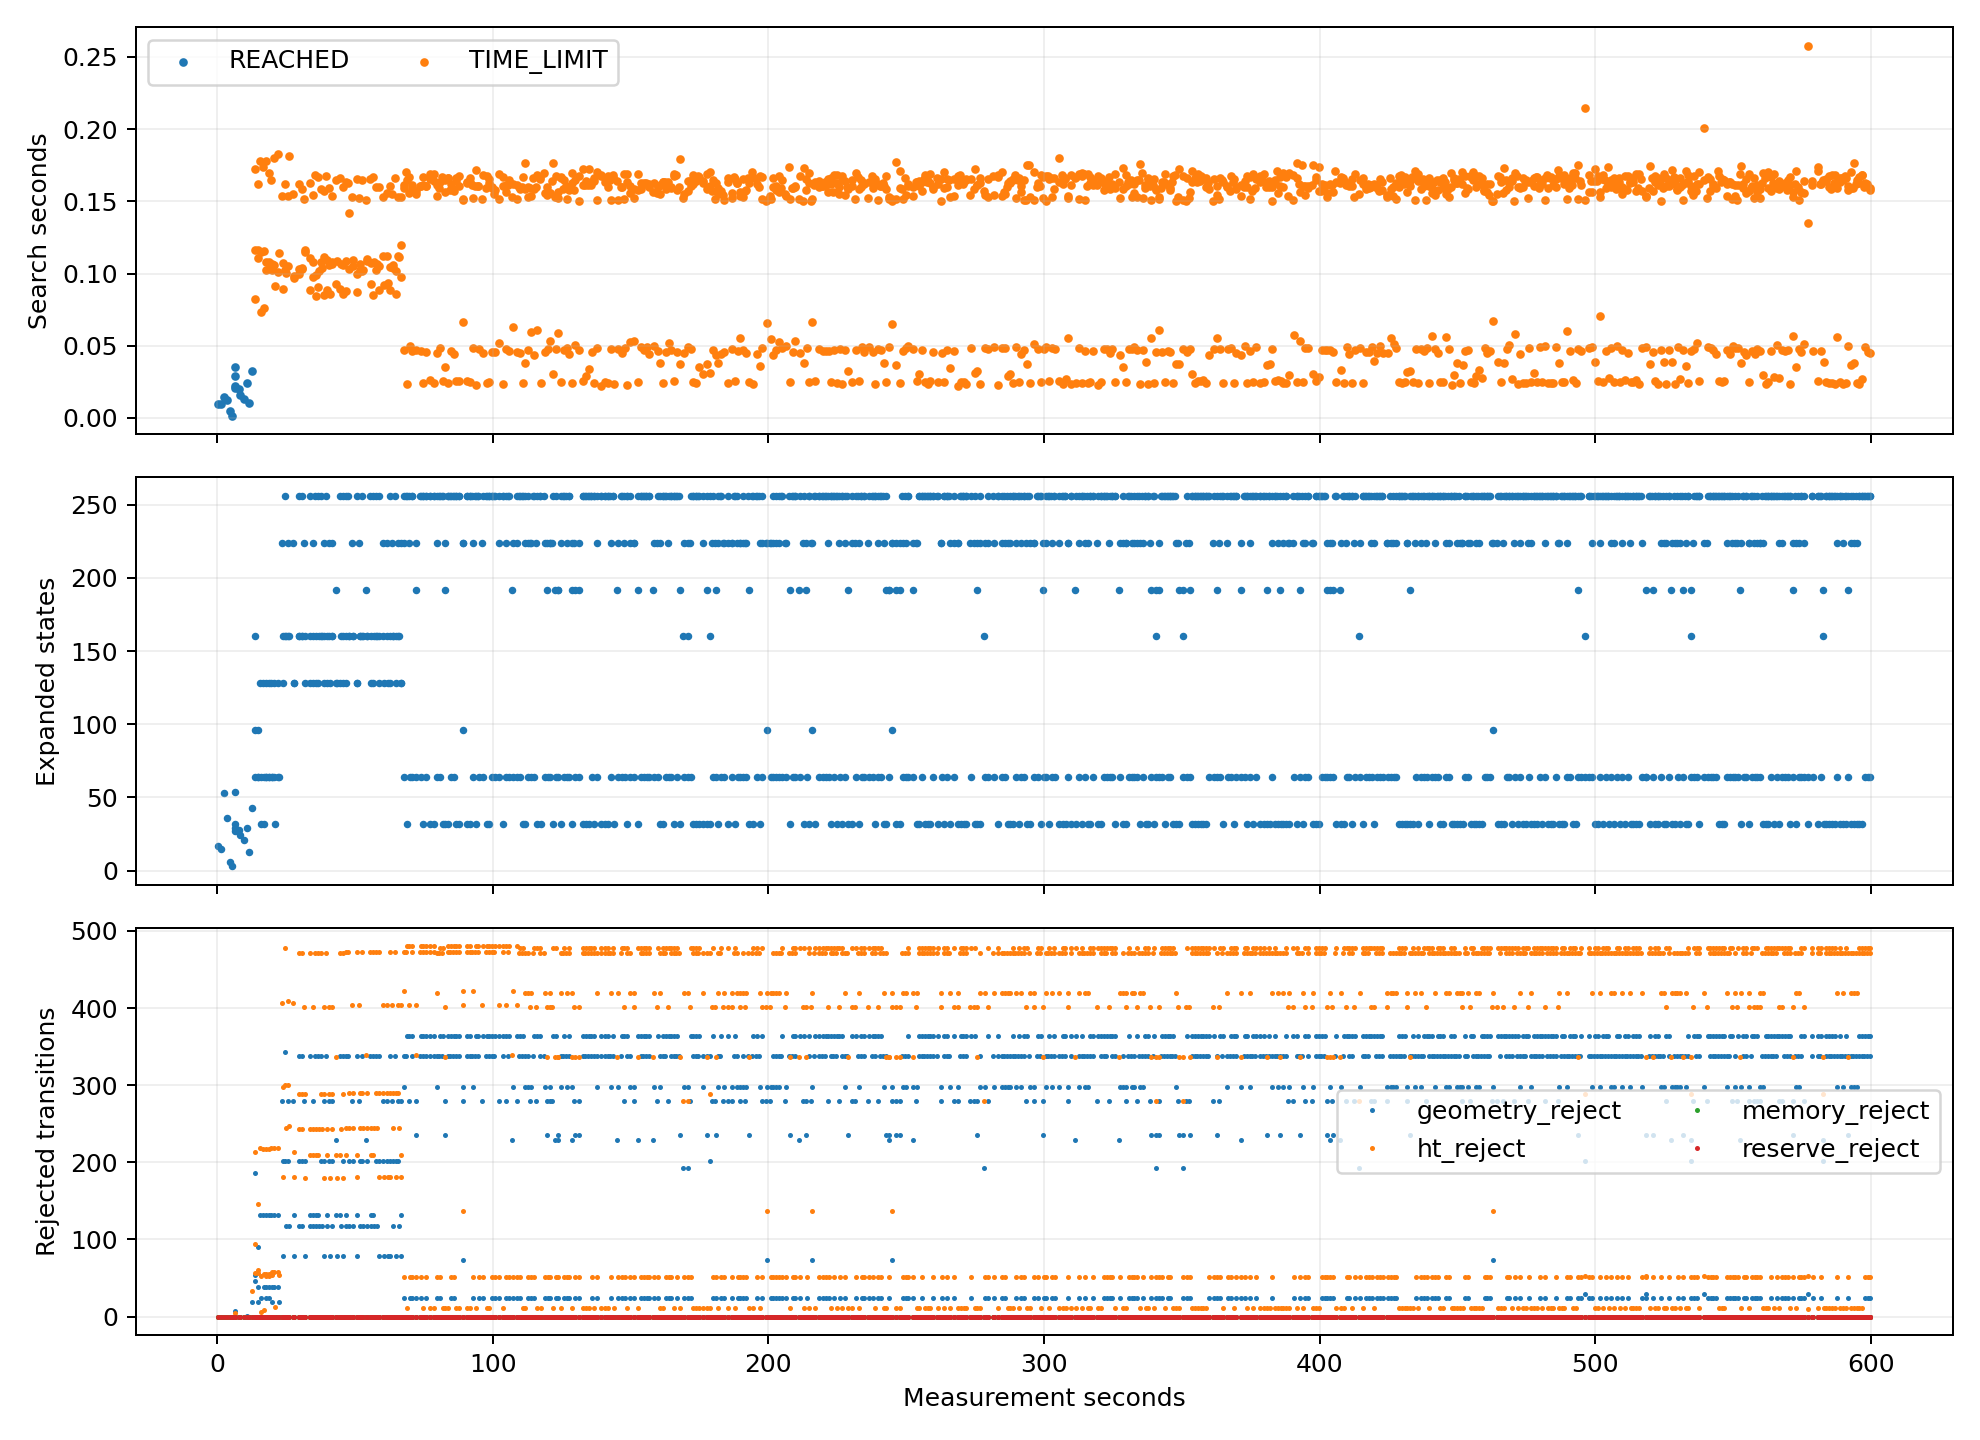

Values plotted in this chart, from the file beside it:
target, goal, gain, recovery, backtrack, ht_stamp, termination, elapsed_s, budget_s, expanded, expansion_limit, geometry_queries, geometry_s, geometry_reject, ht_reject, memory_reject, reserve_reject, wall_time, t_s
5260, (3.150000,0.750000), 0.0, 0.0, 0.0, 1792340888, REACHED, 0.009444, 0.15, 17.0, 8000, 833.0, 0.008314, 0.0, 0.0, 0.0, 0.0, 1792340888, 0.3764
5260, (3.150000,0.750000), 0.0, 0.0, 0.0, 1792340889, REACHED, 0.009495, 0.15, 15.0, 8000, 729.0, 0.008594, 0.0, 0.0, 0.0, 0.0, 1792340890, 1.554
5260, (3.150000,0.750000), 0.0, 0.0, 0.0, 1792340890, REACHED, 0.01476, 0.15, 53.0, 8000, 2705, 0.01282, 0.0, 0.0, 0.0, 0.0, 1792340891, 2.513
5260, (3.150000,0.750000), 0.0, 0.0, 0.0, 1792340891, REACHED, 0.01207, 0.15, 36.0, 8000, 1821, 0.01011, 0.0, 0.0, 0.0, 0.0, 1792340892, 3.563
5260, (3.150000,0.750000), 0.0, 0.0, 0.0, 1792340892, REACHED, 0.004635, 0.15, 6.0, 8000, 261.0, 0.004418, 0.0, 0.0, 0.0, 0.0, 1792340893, 4.597
5260, (3.150000,0.750000), 0.0, 0.0, 0.0, 1792340892, REACHED, 0.001483, 0.15, 3.0, 8000, 105.0, 0.001394, 0.0, 0.0, 0.0, 0.0, 1792340894, 5.5
6558, (2.550000,4.650000), 41.0, 0.0, 0.0, 1792340893, REACHED, 0.02049, 0.15, 27.0, 8000, 1353, 0.01894, 0.0, 0.0, 0.0, 0.0, 1792340895, 6.568
6359, (2.850000,4.050000), 31.0, 0.0, 0.0, 1792340893, REACHED, 0.02198, 0.15, 29.0, 8000, 1457, 0.02046, 0.0, 0.0, 0.0, 0.0, 1792340895, 6.59
6459, (2.850000,4.350000), 24.0, 0.0, 0.0, 1792340893, REACHED, 0.02934, 0.15, 32.0, 8000, 1613, 0.02732, 0.0, 0.0, 0.0, 0.0, 1792340895, 6.619
6358, (2.550000,4.050000), 17.0, 0.0, 0.0, 1792340893, REACHED, 0.03536, 0.15, 54.0, 8000, 2740, 0.03331, 7.0, 5.0, 0.0, 0.0, 1792340895, 6.655
6558, (2.550000,4.650000), 45.0, 0.0, 0.0, 1792340894, REACHED, 0.02005, 0.15, 28.0, 8000, 1405, 0.0187, 0.0, 0.0, 0.0, 0.0, 1792340896, 7.904
6558, (2.550000,4.650000), 46.0, 0.0, 0.0, 1792340895, REACHED, 0.01556, 0.15, 24.0, 8000, 1197, 0.01467, 0.0, 0.0, 0.0, 0.0, 1792340896, 8.449
6538, (2.550000,4.650000), 18.0, 0.0, 0.0, 1792340896, REACHED, 0.01331, 0.15, 21.0, 8000, 1041, 0.01257, 0.0, 0.0, 0.0, 0.0, 1792340898, 9.695
6538, (2.550000,4.650000), 19.0, 0.0, 0.0, 1792340897, REACHED, 0.02415, 0.15, 29.0, 8000, 1457, 0.02302, 1.0, 0.0, 0.0, 0.0, 1792340899, 10.73
6538, (2.550000,4.650000), 21.0, 0.0, 0.0, 1792340899, REACHED, 0.0106, 0.15, 13.0, 8000, 625.0, 0.01013, 0.0, 0.0, 0.0, 0.0, 1792340900, 11.66
6538, (2.550000,4.650000), 0.0, 0.0, 0.0, 1792340899, REACHED, 0.03224, 0.15, 43.0, 8000, 2079, 0.03078, 19.0, 33.0, 0.0, 0.0, 1792340901, 12.68
5172, (6.750000,0.450000), 31.0, 0.0, 0.0, 1792340900, TIME_LIMIT, 0.1724, 0.15, 160.0, 8000, 7559, 0.1665, 186.0, 214.0, 0.0, 0.0, 1792340902, 13.74
5272, (6.750000,0.750000), 27.0, 0.0, 0.0, 1792340900, TIME_LIMIT, 0.08217, 0.07755, 64.0, 8000, 3139, 0.07953, 46.0, 57.0, 0.0, 0.0, 1792340902, 13.82
5459, (2.850000,1.350000), 0.0, 1.0, 1.0, 1792340900, TIME_LIMIT, 0.1166, 0.09534, 96.0, 8000, 4729, 0.1128, 54.0, 94.0, 0.0, 0.0, 1792340902, 13.94
3072, (6.750000,0.150000), 49.0, 0.0, 0.0, 1792340900, TIME_LIMIT, 0.1618, 0.15, 96.0, 8000, 4548, 0.1577, 90.0, 146.0, 0.0, 0.0, 1792340903, 14.78
3172, (6.750000,0.450000), 32.0, 0.0, 0.0, 1792340900, TIME_LIMIT, 0.116, 0.08815, 64.0, 8000, 3153, 0.1133, 39.0, 60.0, 0.0, 0.0, 1792340903, 14.9
3459, (2.850000,1.350000), 0.0, 1.0, 1.0, 1792340900, TIME_LIMIT, 0.1105, 0.07209, 64.0, 8000, 3259, 0.108, 19.0, 57.0, 0.0, 0.0, 1792340903, 15.01
3072, (6.750000,0.150000), 50.0, 0.0, 0.0, 1792340902, TIME_LIMIT, 0.1777, 0.15, 128.0, 8000, 5962, 0.1733, 132.0, 219.0, 0.0, 0.0, 1792340904, 15.73
3172, (6.750000,0.450000), 33.0, 0.0, 0.0, 1792340902, TIME_LIMIT, 0.07307, 0.07225, 32.0, 8000, 1663, 0.07113, 0.0, 6.0, 0.0, 0.0, 1792340904, 15.8
3459, (2.850000,1.350000), 0.0, 1.0, 1.0, 1792340902, TIME_LIMIT, 0.1147, 0.09912, 64.0, 8000, 3242, 0.112, 24.0, 52.0, 0.0, 0.0, 1792340904, 15.91
3072, (6.750000,0.150000), 51.0, 0.0, 0.0, 1792340904, TIME_LIMIT, 0.1739, 0.15, 128.0, 8000, 5968, 0.1694, 132.0, 217.0, 0.0, 0.0, 1792340905, 16.73
3172, (6.750000,0.450000), 33.0, 0.0, 0.0, 1792340904, TIME_LIMIT, 0.1154, 0.07609, 64.0, 8000, 3153, 0.1125, 39.0, 55.0, 0.0, 0.0, 1792340905, 16.85
3459, (2.850000,1.350000), 0.0, 1.0, 1.0, 1792340904, TIME_LIMIT, 0.07583, 0.0606, 32.0, 8000, 1662, 0.0738, 0.0, 9.0, 0.0, 0.0, 1792340905, 16.92
3072, (6.750000,0.150000), 51.0, 0.0, 0.0, 1792340905, TIME_LIMIT, 0.178, 0.15, 128.0, 8000, 5968, 0.1733, 132.0, 217.0, 0.0, 0.0, 1792340906, 17.69
3172, (6.750000,0.450000), 33.0, 0.0, 0.0, 1792340905, TIME_LIMIT, 0.1022, 0.07191, 64.0, 8000, 3153, 0.0998, 39.0, 55.0, 0.0, 0.0, 1792340906, 17.79
3459, (2.850000,1.350000), 0.0, 1.0, 1.0, 1792340905, TIME_LIMIT, 0.1077, 0.06962, 64.0, 8000, 3242, 0.1052, 24.0, 52.0, 0.0, 0.0, 1792340906, 17.9
3072, (6.750000,0.150000), 51.0, 0.0, 0.0, 1792340906, TIME_LIMIT, 0.1699, 0.15, 128.0, 8000, 5970, 0.1657, 132.0, 217.0, 0.0, 0.0, 1792340907, 18.66
3172, (6.750000,0.450000), 33.0, 0.0, 0.0, 1792340906, TIME_LIMIT, 0.1031, 0.08004, 64.0, 8000, 3153, 0.1007, 39.0, 55.0, 0.0, 0.0, 1792340907, 18.77
3459, (2.850000,1.350000), 0.0, 1.0, 1.0, 1792340906, TIME_LIMIT, 0.1077, 0.07688, 64.0, 8000, 3242, 0.1052, 24.0, 52.0, 0.0, 0.0, 1792340907, 18.87
3072, (6.750000,0.150000), 51.0, 0.0, 0.0, 1792340906, TIME_LIMIT, 0.1651, 0.15, 128.0, 8000, 5970, 0.1609, 132.0, 218.0, 0.0, 0.0, 1792340908, 19.65
3172, (6.750000,0.450000), 33.0, 0.0, 0.0, 1792340906, TIME_LIMIT, 0.1025, 0.08485, 64.0, 8000, 3153, 0.1001, 39.0, 58.0, 0.0, 0.0, 1792340908, 19.76
3459, (2.850000,1.350000), 0.0, 1.0, 1.0, 1792340906, TIME_LIMIT, 0.1066, 0.0823, 64.0, 8000, 3259, 0.1041, 19.0, 54.0, 0.0, 0.0, 1792340908, 19.86
3072, (6.750000,0.150000), 51.0, 0.0, 0.0, 1792340907, TIME_LIMIT, 0.1798, 0.15, 128.0, 8000, 5970, 0.1751, 132.0, 218.0, 0.0, 0.0, 1792340909, 20.66
3172, (6.750000,0.450000), 33.0, 0.0, 0.0, 1792340907, TIME_LIMIT, 0.1056, 0.07016, 64.0, 8000, 3153, 0.103, 39.0, 58.0, 0.0, 0.0, 1792340909, 20.77
3459, (2.850000,1.350000), 0.0, 1.0, 1.0, 1792340907, TIME_LIMIT, 0.09109, 0.06454, 32.0, 8000, 1662, 0.08888, 0.0, 12.0, 0.0, 0.0, 1792340909, 20.86
3072, (6.750000,0.150000), 51.0, 0.0, 0.0, 1792340908, TIME_LIMIT, 0.1825, 0.15, 128.0, 8000, 5970, 0.1778, 132.0, 218.0, 0.0, 0.0, 1792340910, 22.15
3172, (6.750000,0.450000), 33.0, 0.0, 0.0, 1792340908, TIME_LIMIT, 0.1011, 0.06748, 64.0, 8000, 3153, 0.09873, 39.0, 58.0, 0.0, 0.0, 1792340910, 22.25
3459, (2.850000,1.350000), 0.0, 1.0, 1.0, 1792340908, TIME_LIMIT, 0.1144, 0.06633, 64.0, 8000, 3259, 0.1116, 19.0, 54.0, 0.0, 0.0, 1792340910, 22.36
3072, (6.750000,0.150000), 51.0, 0.0, 0.0, 1792340910, TIME_LIMIT, 0.154, 0.15, 224.0, 8000, 10154, 0.146, 280.0, 407.0, 0.0, 0.0, 1792340912, 23.64
3172, (6.750000,0.450000), 33.0, 0.0, 0.0, 1792340910, TIME_LIMIT, 0.1076, 0.09593, 160.0, 8000, 7230, 0.1024, 202.0, 298.0, 0.0, 0.0, 1792340912, 23.75
3459, (2.850000,1.350000), 0.0, 1.0, 1.0, 1792340910, TIME_LIMIT, 0.08926, 0.0883, 128.0, 8000, 6193, 0.08467, 79.0, 181.0, 0.0, 0.0, 1792340912, 23.84
3072, (6.750000,0.150000), 51.0, 0.0, 0.0, 1792340911, TIME_LIMIT, 0.1618, 0.15, 256.0, 8000, 11540, 0.1538, 343.0, 478.0, 0.0, 0.0, 1792340913, 24.65
3172, (6.750000,0.450000), 33.0, 0.0, 0.0, 1792340911, TIME_LIMIT, 0.1024, 0.08814, 160.0, 8000, 7224, 0.09749, 202.0, 300.0, 0.0, 0.0, 1792340913, 24.75
3459, (2.850000,1.350000), 0.0, 1.0, 1.0, 1792340911, TIME_LIMIT, 0.1004, 0.08566, 160.0, 8000, 7693, 0.09513, 118.0, 245.0, 0.0, 0.0, 1792340913, 24.85
3072, (6.750000,0.150000), 51.0, 0.0, 0.0, 1792340912, TIME_LIMIT, 0.1537, 0.15, 224.0, 8000, 10154, 0.1459, 280.0, 409.0, 0.0, 0.0, 1792340914, 25.64
3172, (6.750000,0.450000), 33.0, 0.0, 0.0, 1792340912, TIME_LIMIT, 0.1049, 0.09624, 160.0, 8000, 7230, 0.09958, 202.0, 300.0, 0.0, 0.0, 1792340914, 25.74
3459, (2.850000,1.350000), 0.0, 1.0, 1.0, 1792340912, TIME_LIMIT, 0.1816, 0.09134, 160.0, 8000, 7693, 0.1713, 118.0, 247.0, 0.0, 0.0, 1792340914, 25.92
3072, (6.750000,0.150000), 51.0, 0.0, 0.0, 1792340913, TIME_LIMIT, 0.155, 0.15, 224.0, 8000, 10157, 0.147, 280.0, 406.0, 0.0, 0.0, 1792340916, 27.64
3172, (6.750000,0.450000), 33.0, 0.0, 0.0, 1792340913, TIME_LIMIT, 0.09663, 0.09488, 128.0, 8000, 5984, 0.09146, 132.0, 213.0, 0.0, 0.0, 1792340916, 27.74
3459, (2.850000,1.350000), 0.0, 1.0, 1.0, 1792340913, TIME_LIMIT, 0.09841, 0.0982, 128.0, 8000, 6193, 0.09262, 79.0, 181.0, 0.0, 0.0, 1792340916, 27.84
3072, (6.750000,0.150000), 51.0, 0.0, 0.0, 1792340916, TIME_LIMIT, 0.1618, 0.15, 256.0, 8000, 11556, 0.1538, 338.0, 471.0, 0.0, 0.0, 1792340918, 29.64
3172, (6.750000,0.450000), 33.0, 0.0, 0.0, 1792340916, TIME_LIMIT, 0.1028, 0.08819, 160.0, 8000, 7248, 0.09774, 202.0, 289.0, 0.0, 0.0, 1792340918, 29.75
3459, (2.850000,1.350000), 0.0, 1.0, 1.0, 1792340916, TIME_LIMIT, 0.09981, 0.0853, 160.0, 8000, 7695, 0.09458, 118.0, 243.0, 0.0, 0.0, 1792340918, 29.85
3072, (6.750000,0.150000), 51.0, 0.0, 0.0, 1792340918, TIME_LIMIT, 0.1588, 0.15, 256.0, 8000, 11556, 0.1509, 338.0, 471.0, 0.0, 0.0, 1792340919, 30.64
3172, (6.750000,0.450000), 33.0, 0.0, 0.0, 1792340918, TIME_LIMIT, 0.1037, 0.09117, 160.0, 8000, 7248, 0.09859, 202.0, 289.0, 0.0, 0.0, 1792340919, 30.75
... 1,537 more rows
